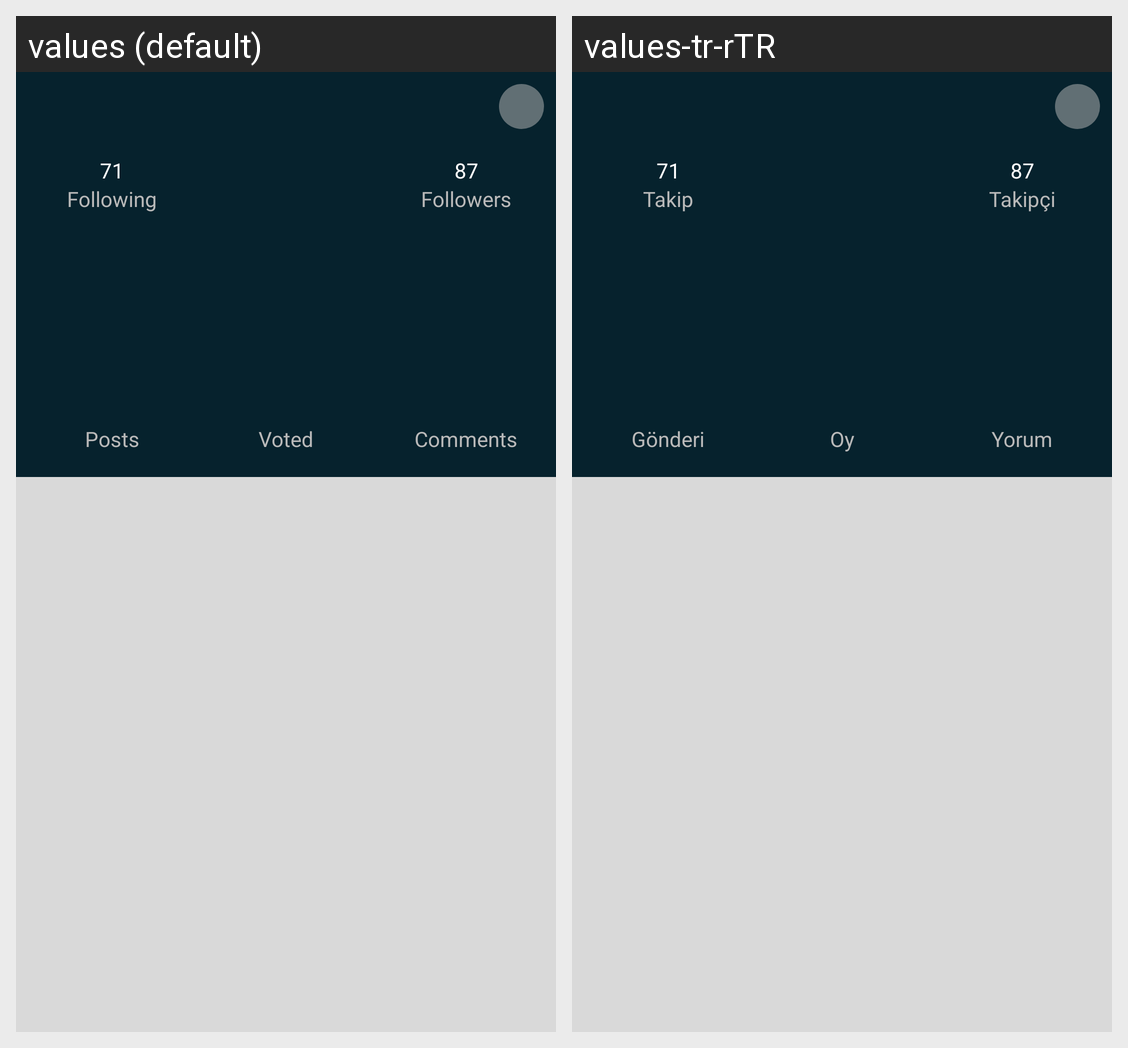

For this localized Android screen grid, give each drawn string resource with its value in every locale shown.
Android screen res/layout/fragment_profile.xml rendered under 2 locales, left to right: values (default), values-tr-rTR. Device: Nexus 5 (rendered at 1080×1920; each locale shown at half size, 540×960, under a caption strip naming it); theme MySplashTheme.
Strings drawn on this screen, with the default value and each locale's value (text and hints the layout hard-codes, and strings that could not be matched under every locale, appear in the picture but are not listed):

vote
  values: Posts
  values-tr-rTR: Gönderi

voted
  values: Voted
  values-tr-rTR: Oy

comment
  values: Comments
  values-tr-rTR: Yorum

followers
  values: Followers
  values-tr-rTR: Takipçi

following
  values: Following
  values-tr-rTR: Takip
